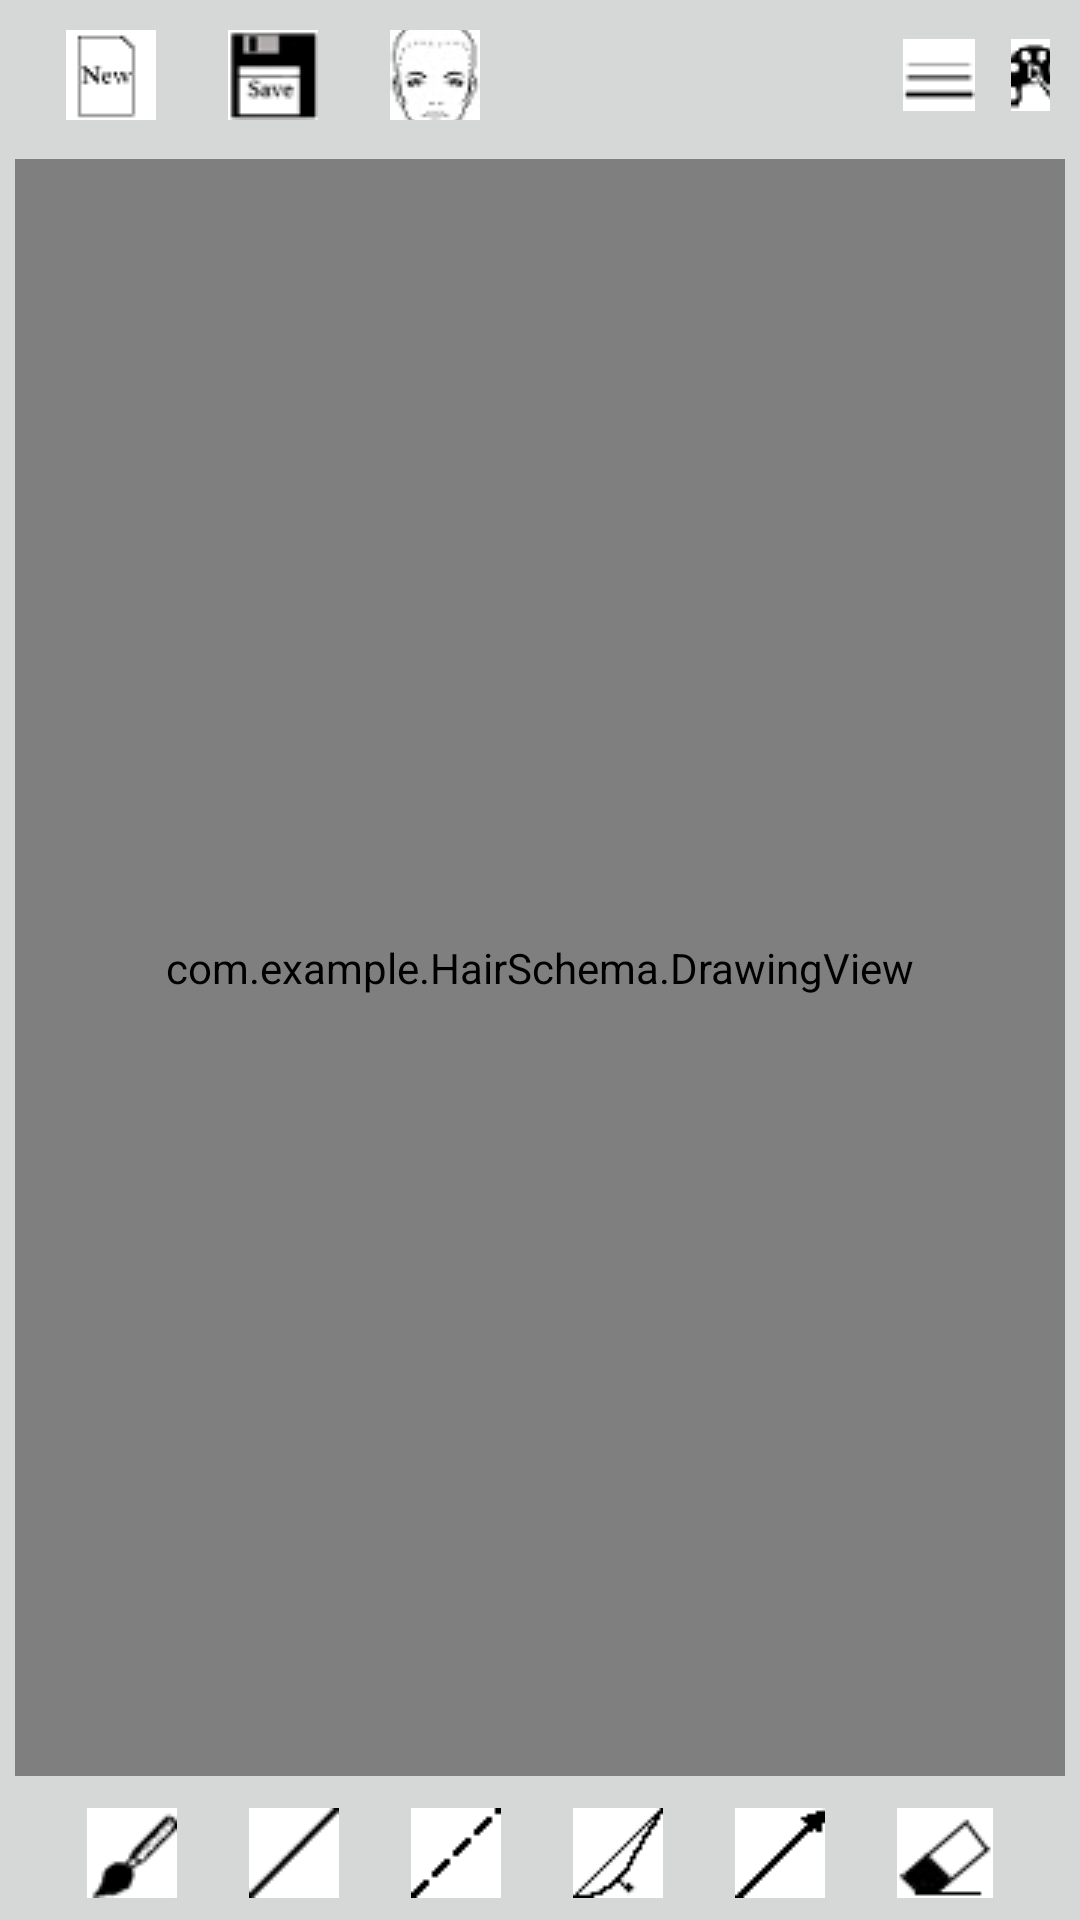

Here is an Android app screen rendered from its layout file. Give the layout XML and the strings, colors and styles it references.
<!-- AndroidManifest.xml: application theme Theme.HairShmair -->
<!-- res/layout/activity_main.xml -->
<?xml version="1.0" encoding="utf-8"?>
<LinearLayout
    xmlns:android="http://schemas.android.com/apk/res/android"
    xmlns:app="http://schemas.android.com/apk/res-auto"
    xmlns:tools="http://schemas.android.com/tools"
    android:layout_width="match_parent"
    android:layout_height="match_parent"
    android:background="#d6d7d7"
    android:orientation="vertical"
    tools:context=".MainActivity" >

    <LinearLayout
        android:layout_width="match_parent"
        android:layout_height="50dp"
        android:layout_gravity="fill_horizontal"
        android:orientation="horizontal"
        android:padding="5dp">

        <LinearLayout
            android:layout_width="279dp"
            android:layout_height="wrap_content"
            android:orientation="horizontal"
            android:background="#d6d7d7"
            android:padding="5dp">

            <ImageButton
                android:id="@+id/new_btn"
                android:layout_width="wrap_content"
                android:layout_height="fill_parent"
                android:contentDescription="@string/start_new"

                android:src="@drawable/new_pic" />

            <ImageButton
                android:id="@+id/save_btn"
                android:layout_width="wrap_content"
                android:layout_height="wrap_content"
                android:contentDescription="@string/save"
                android:src="@drawable/save" />

            <ImageButton
                android:id="@+id/head_btn"
                android:layout_width="wrap_content"
                android:layout_height="wrap_content"
                android:contentDescription="@string/head"
                android:src="@drawable/heads" />

        </LinearLayout>

        <LinearLayout
            android:layout_width="wrap_content"
            android:layout_height="wrap_content"
            android:orientation="horizontal"
            android:padding="5dp">

            <LinearLayout
                android:layout_width="wrap_content"
                android:layout_height="wrap_content"
                android:orientation="horizontal"
                android:background="#d6d7d7">

                <ImageButton
                    android:id="@+id/brush_size_btn"
                    android:layout_width="wrap_content"
                    android:layout_height="wrap_content"
                    android:contentDescription="@string/brush_size"
                    android:src="@drawable/brush_size" />

                <ImageButton
                    android:id="@+id/palette_btn"
                    android:layout_width="wrap_content"
                    android:layout_height="wrap_content"
                    android:contentDescription="@string/palette"
                    android:src="@drawable/palette" />

                <LinearLayout
                    android:id="@+id/current_color"
                    android:layout_width="20dp"
                    android:layout_height="20dp"
                    android:background="@color/black"
                    android:gravity="right"
                    android:orientation="horizontal">

                </LinearLayout>
            </LinearLayout>

        </LinearLayout>

    </LinearLayout>


    <com.example.HairSchema.DrawingView
        android:id="@+id/drawing"
        android:layout_width="fill_parent"
        android:layout_height="0dp"
        android:layout_marginLeft="5dp"
        android:layout_marginTop="3dp"
        android:layout_marginRight="5dp"
        android:layout_marginBottom="3dp"
        android:layout_weight="1"
        android:background="@drawable/face" />

    <LinearLayout

        android:layout_width="match_parent"
        android:layout_height="45dp"
        android:gravity="center"
        android:background="#d6d7d7"
        android:orientation="horizontal">

        <ImageButton
            android:id="@+id/draw_btn"
            android:layout_width="wrap_content"
            android:layout_height="fill_parent"
            android:contentDescription="@string/brush"
            android:src="@drawable/brush" />

        <ImageButton
            android:id="@+id/line_btn"
            android:layout_width="wrap_content"
            android:layout_height="fill_parent"
            android:contentDescription="@string/line"
            android:src="@drawable/line" />

        <ImageButton
            android:id="@+id/doted_line_btn"
            android:layout_width="wrap_content"
            android:layout_height="fill_parent"
            android:contentDescription="@string/doted_line"
            android:src="@drawable/doted_line" />

        <ImageButton
            android:id="@+id/smoothLine_btn"
            android:layout_width="wrap_content"
            android:layout_height="fill_parent"
            android:contentDescription="@string/arrow"
            android:src="@drawable/smooth_line" />

        <ImageButton
            android:id="@+id/arrow_btn"
            android:layout_width="wrap_content"
            android:layout_height="fill_parent"
            android:contentDescription="@string/arrow"
            android:src="@drawable/arrow" />

        <ImageButton
            android:id="@+id/erase_btn"
            android:layout_width="wrap_content"
            android:layout_height="fill_parent"
            android:contentDescription="@string/erase"
            android:src="@drawable/eraser" />

    </LinearLayout>


</LinearLayout>
<!-- resources referenced by this layout -->
<resources>
  <!-- drawable arrow: png bitmap (drawable, 1131 bytes) -->
  <!-- drawable brush: png bitmap (drawable, 1589 bytes) -->
  <!-- drawable brush_size: png bitmap (drawable, 1158 bytes) -->
  <!-- drawable doted_line: png bitmap (drawable, 1101 bytes) -->
  <!-- drawable eraser: png bitmap (drawable, 1537 bytes) -->
  <!-- drawable face: jpg bitmap (drawable, 133139 bytes) -->
  <!-- drawable heads: bmp bitmap (drawable, 1782 bytes) -->
  <!-- drawable line: png bitmap (drawable, 1189 bytes) -->
  <!-- drawable new_pic: png bitmap (drawable, 2305 bytes) -->
  <!-- drawable palette: png bitmap (drawable, 945 bytes) -->
  <!-- drawable save: png bitmap (drawable, 1707 bytes) -->
  <!-- drawable smooth_line: png bitmap (drawable, 1439 bytes) -->
  <string name="arrow">Arrow</string>
  <string name="brush">Brush</string>
  <string name="brush_size">Brush_size</string>
  <string name="doted_line">Doted_line</string>
  <string name="erase">Erase</string>
  <string name="head">Head</string>
  <string name="line">Line</string>
  <string name="palette">Palette</string>
  <string name="save">Save</string>
  <string name="start_new">New</string>
  <style name="Theme.HairShmair" parent="Theme.MaterialComponents.DayNight.DarkActionBar">
          
          <item name="colorPrimary">@color/purple_500</item>
          <item name="colorPrimaryVariant">@color/purple_700</item>
          <item name="colorOnPrimary">@color/white</item>
          
          <item name="colorSecondary">@color/teal_200</item>
          <item name="colorSecondaryVariant">@color/teal_700</item>
          <item name="colorOnSecondary">@color/black</item>
          
          <item name="android:statusBarColor" tools:targetApi="l">?attr/colorPrimaryVariant</item>
          
      </style>
  <!-- not gathered from this repository: default colours our renderer supplied (Android Studio template values) -->
  <color name="purple_500">#FF6200EE</color>
  <color name="purple_700">#FF3700B3</color>
  <color name="teal_200">#FF03DAC5</color>
  <color name="teal_700">#FF018786</color>
  <color name="black">#FF000000</color>
  <color name="white">#FFFFFFFF</color>
</resources>
